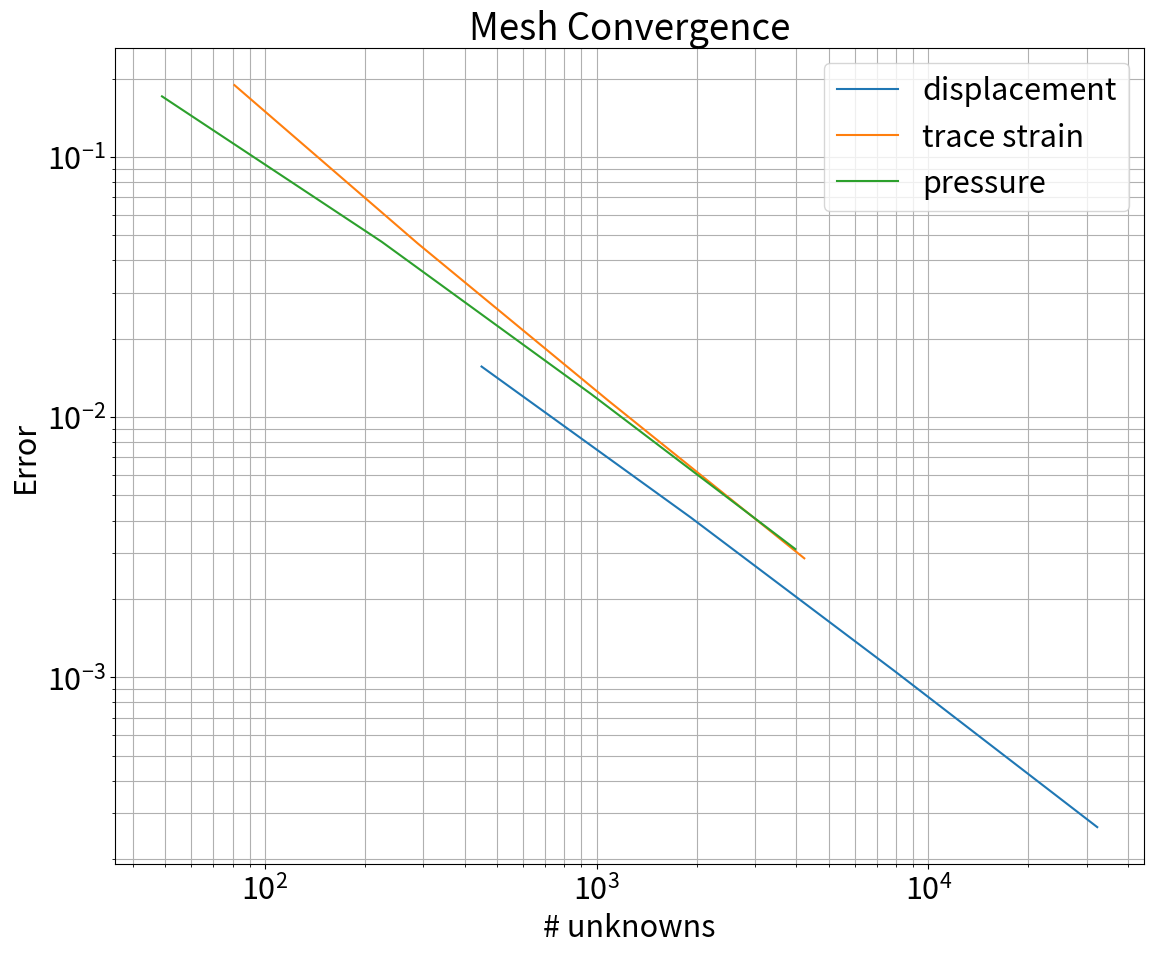
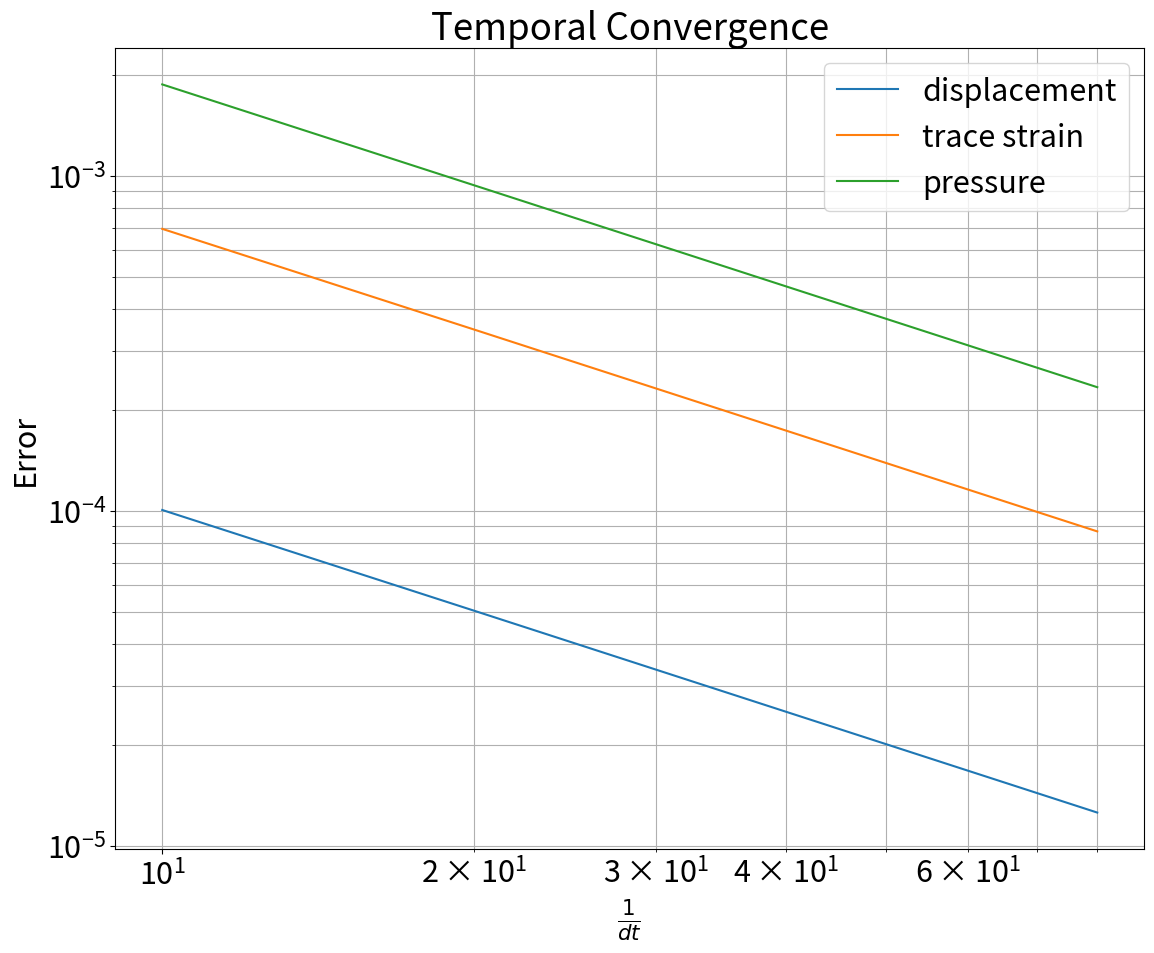

Write Python code to recreate these figures, in order.
#!/usr/bin/env python

import numpy as np
import matplotlib.pyplot as plt
import matplotlib.tri as tri
import scipy.optimize as opt
plt.rcParams.update({'font.size': 22})

# ==============================================================================
# [Displacement, Trace Strain, Pressure]

mesh_title = "Mesh Convergence"
N_StT1 = np.array( [[    450,      81,      49],
			  		[   1922,     289,     225],
	   	  			[   7938,    1089,     961],
			   		[  32258,    4225,    3969] ] )

L_2_StT1 = np.array( [[0.0156383, 0.188726, 0.170848],
					  [0.00411089, 0.0464749, 0.0471813],
   					  [0.00105209, 0.011514, 0.0122751],
					  [0.000265451, 0.00286479, 0.00311006]] )

temp_title = "Temporal Convergence"


N_S2Tt = np.array( [ [     10,      10,      10],
					 [     20,      20,      20],
					 [     40,      40,      40],
        			 [     80,      80,      80] ] )

L_2_S2Tt = np.array( [ [0.000100628, 0.000695106, 0.00187617],
					   [5.03739e-05, 0.000348023, 0.000938252],
					   [2.51628e-05, 0.000173855, 0.000468513],
					   [1.25706e-05, 8.68549e-05, 0.000234024] ] )
					   
# ==============================================================================
# Mesh Plot
fig, axes = plt.subplots(ncols=1, nrows=1)
fig.set_size_inches(12,10)

axes.loglog( N_StT1[:,0], L_2_StT1[:,0], label='displacement')
axes.loglog( N_StT1[:,1], L_2_StT1[:,1], label='trace strain')
axes.loglog( N_StT1[:,2], L_2_StT1[:,2], label='pressure')
axes.grid(True, which="both", ls="-")
axes.set_title(mesh_title)

axes.legend()
axes.set_xlabel("# unknowns")
axes.set_ylabel("Error")
fig.tight_layout()

fig.savefig('Mesh_Conv_2DTL.png',dpi = 300)
plt.show()

# ==============================================================================
# Temporal Plot
fig, axes = plt.subplots(ncols=1, nrows=1)
fig.set_size_inches(12,10)

axes.loglog( N_S2Tt[:,0], L_2_S2Tt[:,0], label='displacement')
axes.loglog( N_S2Tt[:,1], L_2_S2Tt[:,1], label='trace strain')
axes.loglog( N_S2Tt[:,2], L_2_S2Tt[:,2], label='pressure')
axes.grid(True, which="both", ls="-")
axes.set_title(temp_title)

axes.legend()
axes.set_xlabel(r'$\frac{1}{dt}$')
axes.set_ylabel("Error")
fig.tight_layout()

fig.savefig('Temp_Conv_2DQT.png',dpi = 300)
plt.show()

